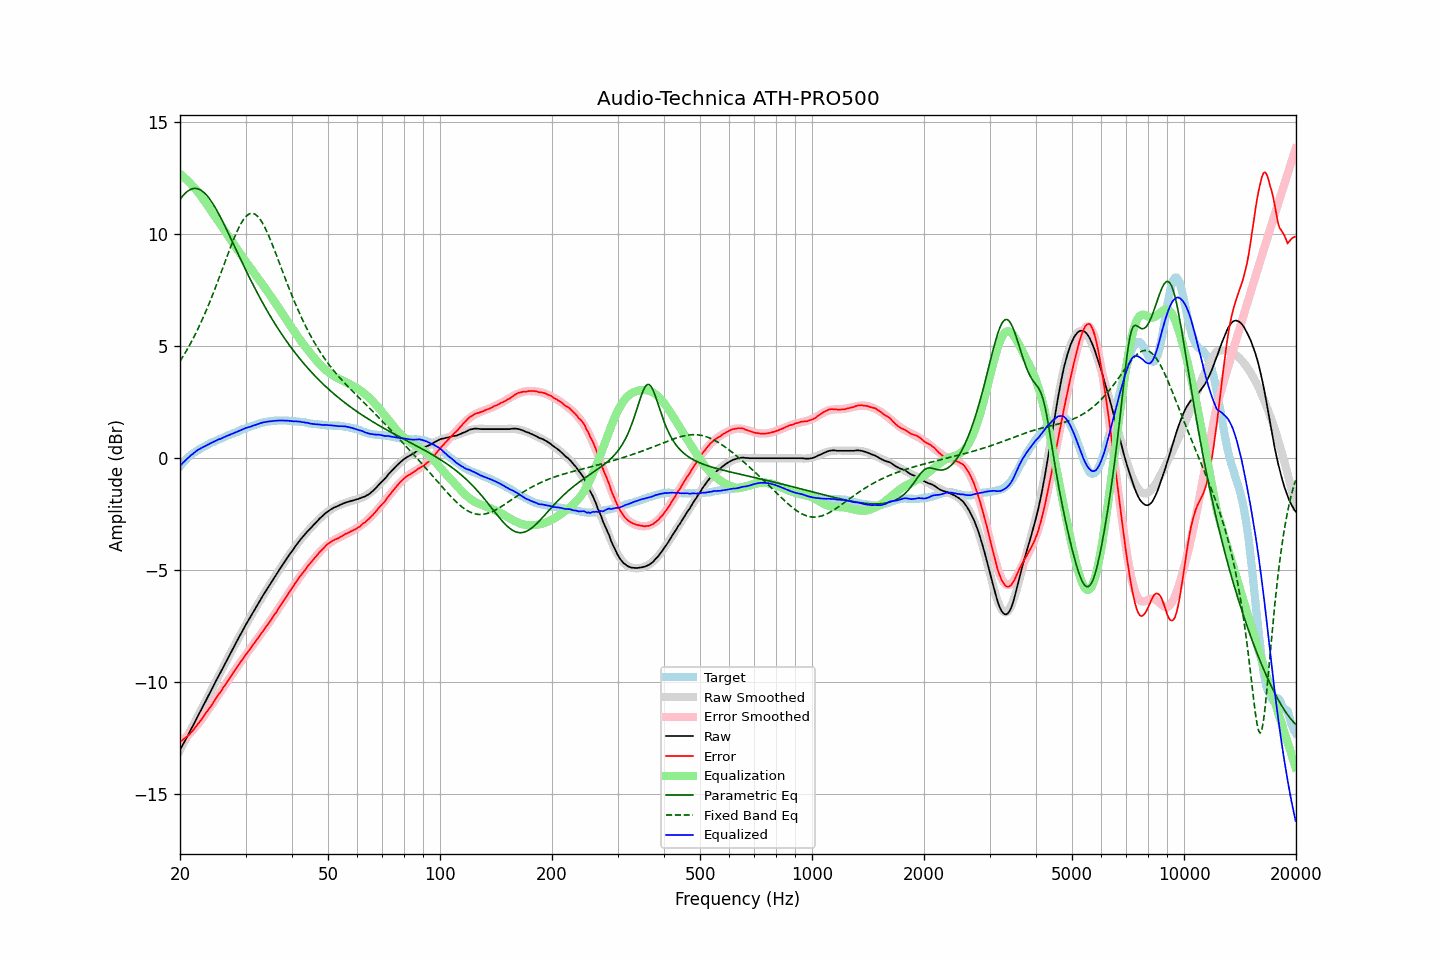

The data file committed next to this chart (first rows):
frequency, raw, error, smoothed, error_smoothed, equalization, parametric_eq, fixed_band_eq, equalized_raw, equalized_smoothed, target
20.00, -13.04, -12.67, -13.05, -12.70, 12.70, 11.56, 4.33, -0.34, -0.35, -0.37
20.20, -12.91, -12.63, -12.91, -12.64, 12.64, 11.65, 4.44, -0.27, -0.27, -0.28
20.40, -12.77, -12.57, -12.78, -12.58, 12.58, 11.74, 4.56, -0.19, -0.20, -0.20
20.61, -12.65, -12.51, -12.64, -12.52, 12.52, 11.82, 4.68, -0.13, -0.12, -0.13
20.81, -12.50, -12.46, -12.50, -12.45, 12.45, 11.88, 4.80, -0.05, -0.06, -0.04
21.02, -12.37, -12.41, -12.37, -12.38, 12.38, 11.94, 4.92, 0.01, 0.01, 0.04
21.23, -12.23, -12.33, -12.23, -12.31, 12.31, 11.99, 5.05, 0.07, 0.08, 0.10
21.44, -12.09, -12.25, -12.10, -12.23, 12.23, 12.02, 5.19, 0.14, 0.14, 0.16
21.66, -11.96, -12.17, -11.96, -12.15, 12.15, 12.04, 5.32, 0.19, 0.20, 0.21
21.87, -11.82, -12.08, -11.82, -12.07, 12.07, 12.05, 5.46, 0.25, 0.25, 0.26
22.09, -11.68, -11.99, -11.68, -11.99, 11.99, 12.05, 5.60, 0.31, 0.30, 0.31
22.31, -11.54, -11.90, -11.55, -11.90, 11.90, 12.04, 5.75, 0.36, 0.36, 0.36
22.54, -11.41, -11.80, -11.41, -11.81, 11.81, 12.01, 5.90, 0.40, 0.40, 0.40
22.76, -11.27, -11.71, -11.27, -11.71, 11.71, 11.97, 6.06, 0.44, 0.44, 0.44
22.99, -11.13, -11.60, -11.13, -11.61, 11.61, 11.92, 6.22, 0.48, 0.48, 0.47
23.22, -10.99, -11.50, -10.99, -11.51, 11.51, 11.86, 6.38, 0.52, 0.52, 0.51
23.45, -10.85, -11.40, -10.85, -11.41, 11.41, 11.79, 6.54, 0.55, 0.56, 0.55
23.69, -10.72, -11.30, -10.71, -11.30, 11.30, 11.71, 6.71, 0.59, 0.59, 0.59
23.92, -10.57, -11.20, -10.57, -11.20, 11.20, 11.62, 6.89, 0.63, 0.63, 0.63
24.16, -10.43, -11.11, -10.43, -11.10, 11.10, 11.52, 7.06, 0.66, 0.66, 0.68
24.40, -10.29, -11.00, -10.29, -10.99, 10.99, 11.42, 7.24, 0.70, 0.70, 0.71
24.65, -10.15, -10.88, -10.15, -10.89, 10.89, 11.30, 7.43, 0.73, 0.73, 0.73
24.89, -10.01, -10.77, -10.01, -10.78, 10.78, 11.18, 7.61, 0.77, 0.77, 0.76
25.14, -9.87, -10.67, -9.88, -10.67, 10.67, 11.06, 7.80, 0.80, 0.80, 0.80
25.39, -9.73, -10.56, -9.74, -10.57, 10.57, 10.93, 7.99, 0.84, 0.83, 0.83
25.65, -9.60, -10.47, -9.60, -10.46, 10.46, 10.79, 8.18, 0.86, 0.86, 0.87
25.91, -9.47, -10.35, -9.46, -10.35, 10.35, 10.65, 8.38, 0.89, 0.89, 0.89
26.16, -9.32, -10.24, -9.32, -10.25, 10.25, 10.51, 8.57, 0.93, 0.93, 0.92
26.43, -9.19, -10.14, -9.18, -10.14, 10.14, 10.36, 8.77, 0.95, 0.95, 0.96
26.69, -9.04, -10.03, -9.05, -10.03, 10.03, 10.21, 8.96, 0.99, 0.98, 0.99
26.96, -8.90, -9.92, -8.91, -9.92, 9.92, 10.06, 9.15, 1.02, 1.01, 1.02
27.23, -8.77, -9.82, -8.77, -9.82, 9.82, 9.91, 9.34, 1.04, 1.05, 1.05
27.50, -8.63, -9.71, -8.63, -9.71, 9.71, 9.76, 9.53, 1.08, 1.08, 1.08
27.77, -8.50, -9.60, -8.50, -9.60, 9.60, 9.61, 9.71, 1.10, 1.11, 1.10
28.05, -8.36, -9.50, -8.36, -9.50, 9.50, 9.45, 9.89, 1.14, 1.14, 1.14
28.33, -8.23, -9.39, -8.23, -9.39, 9.39, 9.30, 10.05, 1.16, 1.17, 1.16
28.62, -8.10, -9.28, -8.09, -9.29, 9.29, 9.15, 10.21, 1.19, 1.20, 1.19
28.90, -7.96, -9.19, -7.96, -9.19, 9.19, 8.99, 10.36, 1.22, 1.23, 1.23
29.19, -7.82, -9.07, -7.83, -9.08, 9.08, 8.84, 10.49, 1.26, 1.25, 1.25
29.48, -7.69, -8.99, -7.70, -8.98, 8.98, 8.69, 10.61, 1.29, 1.28, 1.30
29.78, -7.56, -8.87, -7.57, -8.88, 8.88, 8.54, 10.71, 1.32, 1.31, 1.31
30.08, -7.44, -8.77, -7.44, -8.78, 8.78, 8.39, 10.79, 1.35, 1.34, 1.34
30.38, -7.31, -8.68, -7.32, -8.68, 8.68, 8.24, 10.86, 1.37, 1.37, 1.37
30.68, -7.19, -8.59, -7.19, -8.58, 8.58, 8.10, 10.91, 1.39, 1.39, 1.40
30.99, -7.07, -8.49, -7.07, -8.48, 8.48, 7.95, 10.93, 1.41, 1.42, 1.42
31.30, -6.94, -8.38, -6.94, -8.39, 8.39, 7.81, 10.94, 1.44, 1.44, 1.44
31.61, -6.82, -8.29, -6.82, -8.29, 8.29, 7.67, 10.92, 1.46, 1.47, 1.47
31.93, -6.70, -8.19, -6.70, -8.19, 8.19, 7.53, 10.88, 1.48, 1.49, 1.49
32.24, -6.58, -8.09, -6.58, -8.09, 8.09, 7.39, 10.83, 1.51, 1.51, 1.51
32.57, -6.45, -7.99, -6.46, -7.99, 7.99, 7.26, 10.75, 1.54, 1.54, 1.54
32.89, -6.33, -7.89, -6.34, -7.89, 7.89, 7.13, 10.66, 1.56, 1.56, 1.56
33.22, -6.21, -7.79, -6.22, -7.80, 7.80, 6.99, 10.54, 1.58, 1.58, 1.58
33.55, -6.09, -7.69, -6.10, -7.69, 7.69, 6.87, 10.42, 1.60, 1.59, 1.60
33.89, -5.98, -7.59, -5.98, -7.59, 7.59, 6.74, 10.28, 1.61, 1.61, 1.61
34.23, -5.86, -7.49, -5.87, -7.49, 7.49, 6.61, 10.13, 1.63, 1.62, 1.63
34.57, -5.75, -7.39, -5.75, -7.39, 7.39, 6.49, 9.97, 1.64, 1.64, 1.64
34.92, -5.64, -7.29, -5.64, -7.29, 7.29, 6.37, 9.80, 1.64, 1.65, 1.65
35.27, -5.52, -7.19, -5.52, -7.18, 7.18, 6.25, 9.62, 1.66, 1.66, 1.67
35.62, -5.41, -7.07, -5.41, -7.08, 7.08, 6.13, 9.44, 1.66, 1.67, 1.66
35.97, -5.30, -6.97, -5.30, -6.97, 6.97, 6.01, 9.25, 1.67, 1.67, 1.67
... 635 more rows
